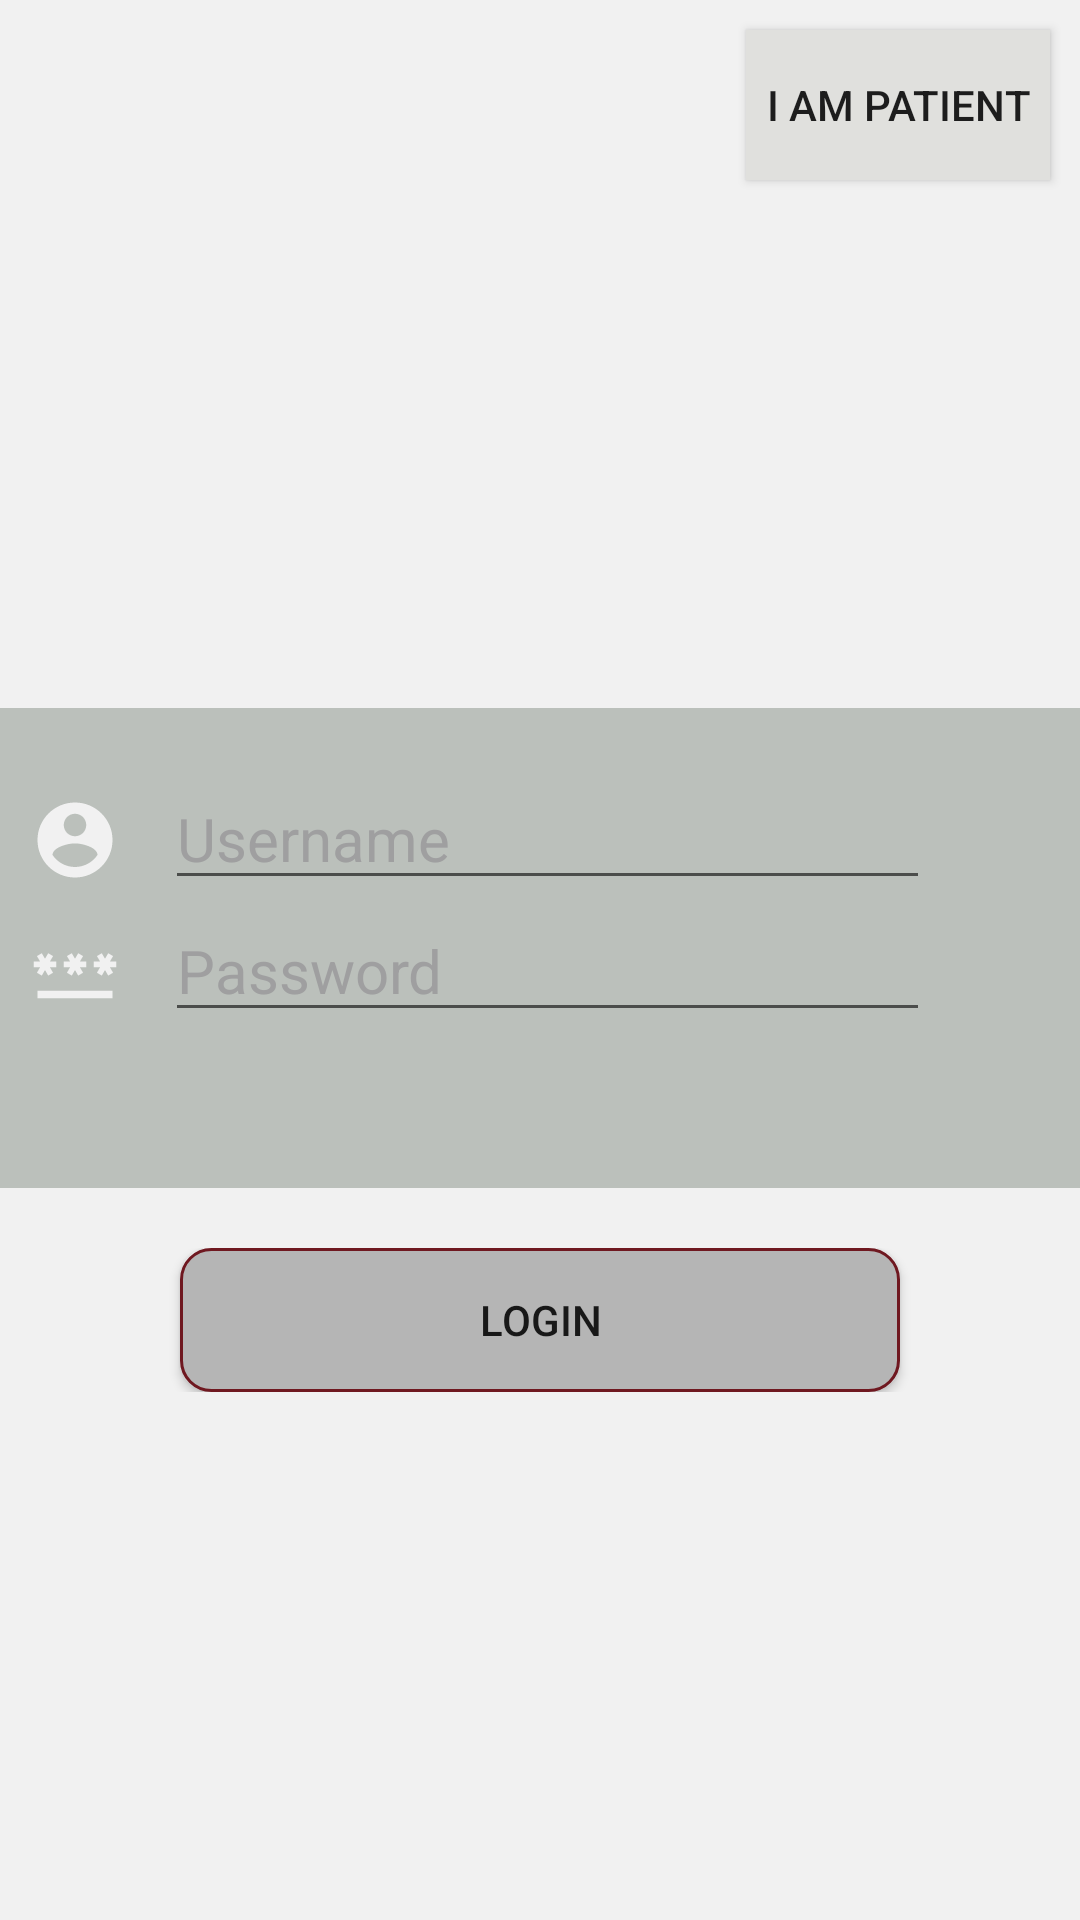

Produce the Android XML layout that renders to this screen, including the resource entries it uses.
<!-- AndroidManifest.xml: application theme Theme.TravelingShare -->
<!-- res/layout/activity_docotor.xml -->
<?xml version="1.0" encoding="utf-8"?>
<androidx.constraintlayout.widget.ConstraintLayout xmlns:android="http://schemas.android.com/apk/res/android"
    xmlns:app="http://schemas.android.com/apk/res-auto"
    xmlns:tools="http://schemas.android.com/tools"
    android:layout_width="match_parent"
    android:layout_height="match_parent"
    android:background="#f1f1f1"
    tools:context="com.xyx.travelingshare.DocotorActivity">
    <LinearLayout
        android:layout_width="match_parent"
        android:layout_height="match_parent"
        android:orientation="vertical">
        <Button
            android:id="@+id/change_to_patient"
            android:text="  I am patient  "
            android:layout_width="wrap_content"
            android:layout_height="50dp"
            android:layout_gravity="end"
            android:layout_marginEnd="10dp"
            android:layout_marginTop="10dp"
            android:background="#e0e0dd"/>
        <LinearLayout
            android:layout_width="match_parent"
            android:layout_height="match_parent"
            android:orientation="vertical"
            android:gravity="center">

            <LinearLayout
                android:layout_width="match_parent"
                android:layout_height="wrap_content"
                android:orientation="vertical"
                android:paddingBottom="20dp"
                android:paddingTop="20dp"
                android:background="#bbc0bb">

                <LinearLayout
                    android:layout_width="match_parent"
                    android:layout_height="wrap_content"
                    android:orientation="horizontal">

                    <ImageView
                        android:layout_width="30dp"
                        android:layout_height="30dp"
                        android:layout_marginBottom="5dp"
                        android:layout_gravity="bottom"
                        android:layout_marginLeft="10dp"
                        android:background="@drawable/account_circle" />

                    <EditText
                        android:id="@+id/uerName"
                        android:layout_width="match_parent"
                        android:layout_height="wrap_content"
                        android:layout_gravity="center"
                        android:layout_marginLeft="15dp"
                        android:layout_marginRight="50dp"
                        android:hint="Username"
                        android:textColor="#f1f1f1"
                        android:textColorHint="#9F9FA0"
                        android:textSize="20dp" />
                </LinearLayout>



                <LinearLayout
                    android:layout_width="match_parent"
                    android:layout_height="wrap_content"
                    android:orientation="horizontal">
                    <ImageView
                        android:layout_width="30dp"
                        android:layout_height="30dp"
                        android:layout_marginBottom="5dp"
                        android:layout_gravity="bottom"
                        android:layout_marginLeft="10dp"
                        android:background="@drawable/baseline_password_24"/>
                    <EditText
                        android:id="@+id/passWord"
                        android:layout_width="match_parent"
                        android:layout_height="wrap_content"
                        android:layout_gravity="center"
                        android:layout_marginLeft="15dp"
                        android:layout_marginRight="50dp"
                        android:hint="Password"
                        android:textColor="#f1f1f1"
                        android:textColorHint="#9F9FA0"
                        android:textSize="20dp" />
                </LinearLayout>
                <TextView
                    android:id="@+id/notice"
                    android:layout_width="wrap_content"
                    android:layout_height="wrap_content"
                    android:text="账号或密码错误"
                    android:textColor="@color/white"
                    android:layout_gravity="center"
                    android:layout_marginTop="10dp"
                    android:textSize="15dp"
                    android:visibility="invisible"/>
            </LinearLayout>

            <LinearLayout
                android:layout_width="match_parent"
                android:layout_height="wrap_content"
                android:layout_marginTop="20dp"
                android:orientation="horizontal">
                <Button
                    android:layout_width="wrap_content"
                    android:layout_height="wrap_content"
                    android:id="@+id/login"
                    android:layout_marginLeft="60dp"
                    android:layout_marginRight="60dp"
                    android:layout_weight="1"
                    android:shadowColor="@color/green"
                    android:background="@drawable/buttonstyle"
                    android:text="Login"/>
            </LinearLayout>
        </LinearLayout>

    </LinearLayout>
</androidx.constraintlayout.widget.ConstraintLayout>
<!-- resources referenced by this layout -->
<resources>
  <color name="green">#21a675</color>
  <color name="white">#FFFFFFFF</color>
  <!-- drawable account_circle (drawable) -->
  <vector android:height="24dp" android:tint="#F1F1F1"
      android:viewportHeight="24" android:viewportWidth="24"
      android:width="24dp" xmlns:android="http://schemas.android.com/apk/res/android">
      <path android:fillColor="@android:color/white" android:pathData="M12,2C6.48,2 2,6.48 2,12s4.48,10 10,10 10,-4.48 10,-10S17.52,2 12,2zM12,5c1.66,0 3,1.34 3,3s-1.34,3 -3,3 -3,-1.34 -3,-3 1.34,-3 3,-3zM12,19.2c-2.5,0 -4.71,-1.28 -6,-3.22 0.03,-1.99 4,-3.08 6,-3.08 1.99,0 5.97,1.09 6,3.08 -1.29,1.94 -3.5,3.22 -6,3.22z"/>
  </vector>
  <!-- drawable baseline_password_24 (drawable) -->
  <vector android:height="24dp" android:tint="#F1F1F1"
      android:viewportHeight="24" android:viewportWidth="24"
      android:width="24dp" xmlns:android="http://schemas.android.com/apk/res/android">
      <path android:fillColor="@android:color/white" android:pathData="M2,17h20v2H2V17zM3.15,12.95L4,11.47l0.85,1.48l1.3,-0.75L5.3,10.72H7v-1.5H5.3l0.85,-1.47L4.85,7L4,8.47L3.15,7l-1.3,0.75L2.7,9.22H1v1.5h1.7L1.85,12.2L3.15,12.95zM9.85,12.2l1.3,0.75L12,11.47l0.85,1.48l1.3,-0.75l-0.85,-1.48H15v-1.5h-1.7l0.85,-1.47L12.85,7L12,8.47L11.15,7l-1.3,0.75l0.85,1.47H9v1.5h1.7L9.85,12.2zM23,9.22h-1.7l0.85,-1.47L20.85,7L20,8.47L19.15,7l-1.3,0.75l0.85,1.47H17v1.5h1.7l-0.85,1.48l1.3,0.75L20,11.47l0.85,1.48l1.3,-0.75l-0.85,-1.48H23V9.22z"/>
  </vector>
  <!-- drawable buttonstyle (drawable) -->
  <?xml version="1.0" encoding="utf-8"?>
  <selector xmlns:android="http://schemas.android.com/apk/res/android">
      <item android:state_pressed="false">
          <shape>
              
              <corners android:radius="10dp" />
              <solid android:color="#b5b5b5" />
              <padding
                  android:left="8dp"
                  android:top="8dp"
                  android:right="8dp"
                  android:bottom="8dp" />
              <corners android:radius="10dp" />
              <stroke
                  android:width="1dp"
                  android:color="#6f1820" />
          </shape>
      </item>
      <item android:state_pressed="true">
          <shape>
              
              <corners android:radius="10dp" />
              <solid android:color="#f5f5f5" />
              <padding
                  android:left="8dp"
                  android:top="8dp"
                  android:right="8dp"
                  android:bottom="8dp" />
              <corners android:radius="10dp" />
              <stroke
                  android:width="1dp"
                  android:color="#6f1820" />
          </shape>
      </item>
  </selector>
  <style name="Theme.TravelingShare" parent="Base.Theme.TravelingShare" />
  <style name="Base.Theme.TravelingShare" parent="Theme.MaterialComponents.Light.NoActionBar.Bridge">
          
          
      </style>
</resources>
